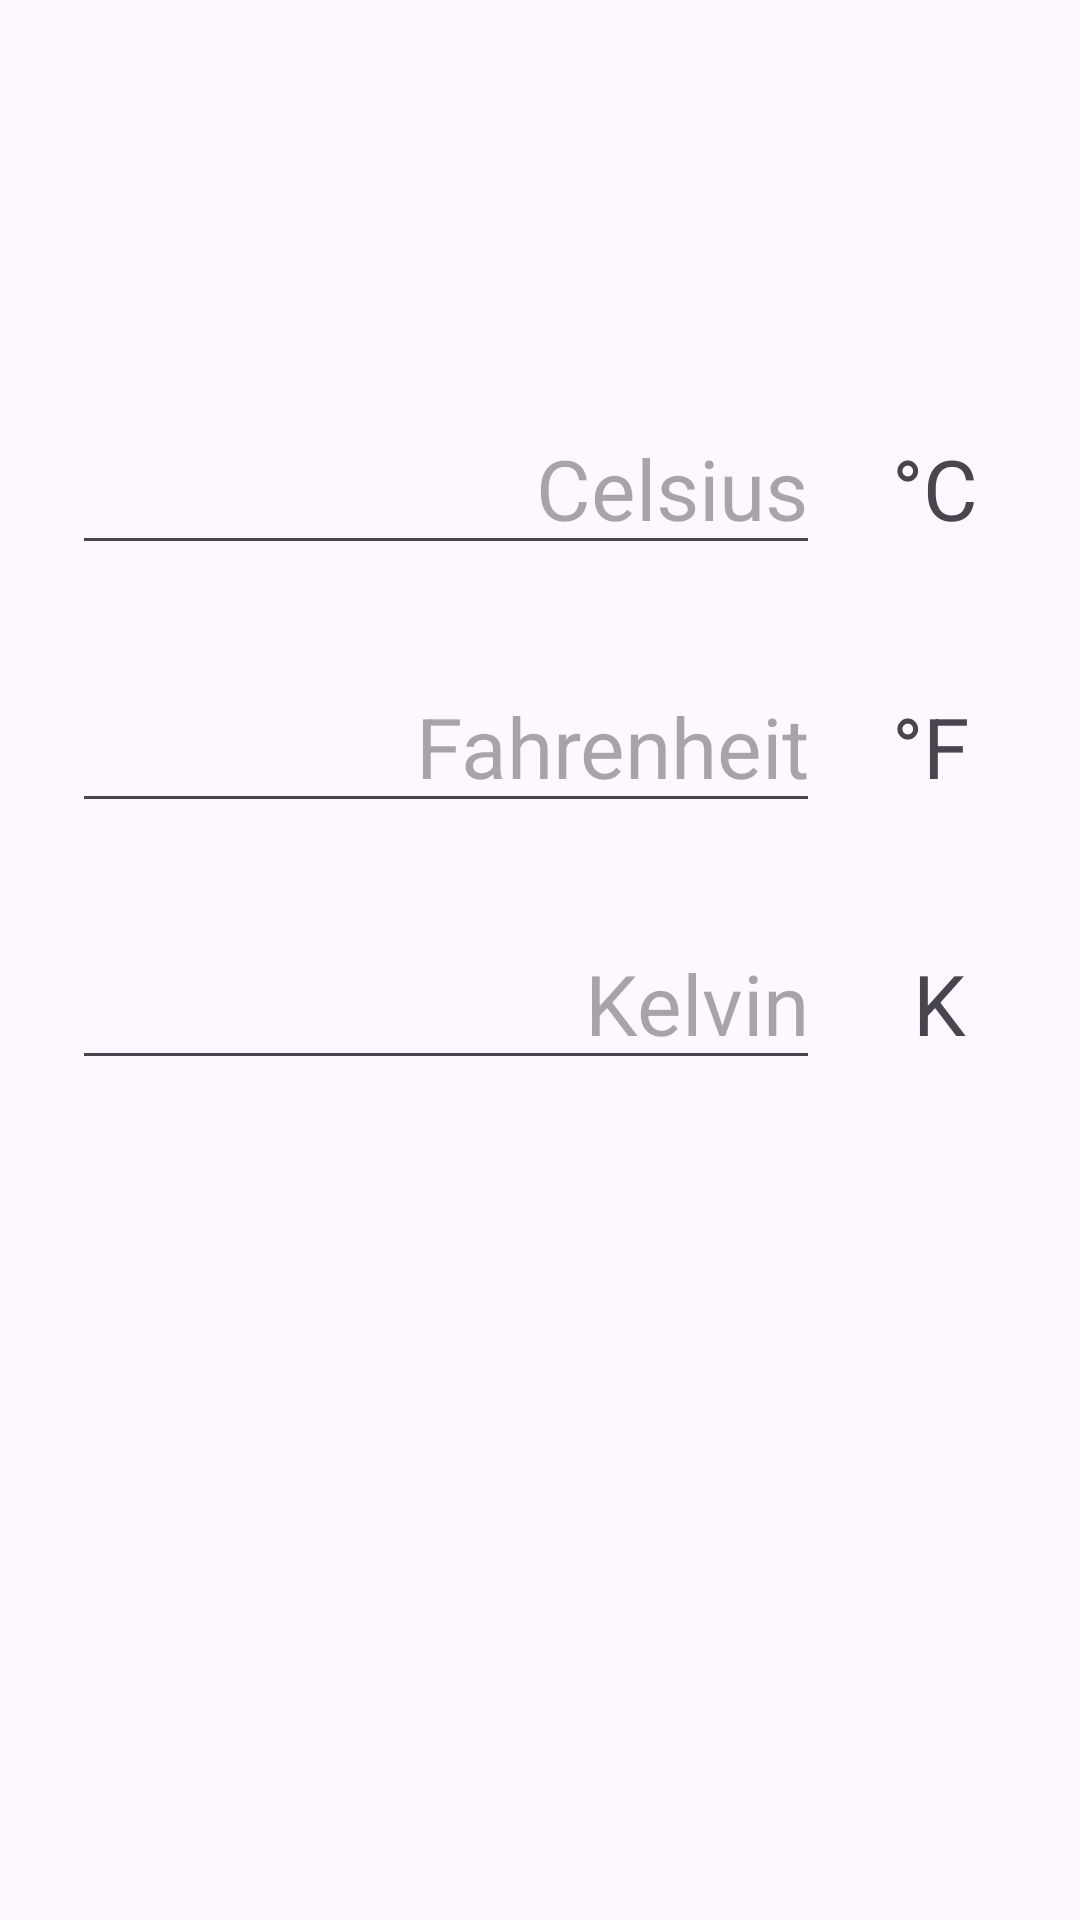

Write the Android layout XML for this screen, with the resource values it uses.
<!-- AndroidManifest.xml: application theme Theme.Lab_Wing -->
<!-- res/layout/activity_c_to_f.xml -->
<?xml version="1.0" encoding="utf-8"?>
<androidx.constraintlayout.widget.ConstraintLayout xmlns:android="http://schemas.android.com/apk/res/android"
    xmlns:app="http://schemas.android.com/apk/res-auto"
    xmlns:tools="http://schemas.android.com/tools"
    android:layout_width="match_parent"
    android:layout_height="match_parent"
    tools:context=".CToFActivity">

    <com.google.android.material.appbar.AppBarLayout
        android:id="@+id/appBarLayout"
        android:layout_width="match_parent"
        android:layout_height="?attr/actionBarSize"
        android:fitsSystemWindows="true"
        app:layout_constraintEnd_toEndOf="parent"
        app:layout_constraintStart_toStartOf="parent"
        app:layout_constraintTop_toTopOf="parent">

        <ImageView
            android:id="@+id/return_to_main"
            android:layout_width="50dp"
            android:layout_height="50dp"
            android:layout_marginLeft="16dp"
            android:layout_marginTop="8dp"
            android:background="@drawable/border"
            android:contentDescription="@string/return_img_description"
            android:src="@drawable/baseline_return_24" />
    </com.google.android.material.appbar.AppBarLayout>

    <LinearLayout
        android:id="@+id/linearLayout3"
        android:layout_width="fill_parent"
        android:layout_height="wrap_content"
        android:orientation="horizontal"
        app:layout_constraintEnd_toEndOf="parent"
        app:layout_constraintStart_toStartOf="parent"
        app:layout_constraintTop_toBottomOf="@+id/appBarLayout"
        android:layout_marginTop="70dp">

        <EditText
            android:id="@+id/editC"
            android:layout_width="0dp"
            android:layout_height="wrap_content"
            android:layout_marginHorizontal="24dp"
            android:layout_weight="4"
            android:gravity="right"
            android:hint="Celsius"
            android:inputType="numberDecimal|numberSigned"
            android:textSize="28sp" />

        <TextView
            android:layout_width="0dp"
            android:layout_height="wrap_content"
            android:layout_weight="1"
            android:text="°C"
            android:textSize="28sp" />
    </LinearLayout>

    <LinearLayout
        android:id="@+id/linearLayout2"
        android:layout_width="fill_parent"
        android:layout_height="wrap_content"
        android:orientation="horizontal"
        app:layout_constraintBottom_toTopOf="@+id/linearLayout"
        app:layout_constraintEnd_toEndOf="parent"
        app:layout_constraintStart_toStartOf="parent"
        app:layout_constraintTop_toBottomOf="@+id/linearLayout3">

        <EditText
            android:id="@+id/editF"
            android:layout_width="0dp"
            android:layout_height="wrap_content"
            android:layout_marginHorizontal="24dp"
            android:layout_weight="4"
            android:gravity="right"
            android:hint="Fahrenheit"
            android:inputType="numberDecimal|numberSigned"
            android:textSize="28sp" />

        <TextView
            android:layout_width="0dp"
            android:layout_height="wrap_content"
            android:layout_weight="1"
            android:text="°F"
            android:textSize="28sp" />
    </LinearLayout>

    <LinearLayout
        android:id="@+id/linearLayout"
        android:layout_width="fill_parent"
        android:layout_height="wrap_content"
        android:orientation="horizontal"
        app:layout_constraintBottom_toBottomOf="parent"
        app:layout_constraintEnd_toEndOf="parent"
        app:layout_constraintStart_toStartOf="parent"
        android:layout_marginBottom="280dp">

        <EditText
            android:id="@+id/editK"
            android:layout_width="0dp"
            android:layout_height="wrap_content"
            android:layout_marginHorizontal="24dp"
            android:layout_weight="4"
            android:gravity="right"
            android:hint="Kelvin"
            android:inputType="numberDecimal|numberSigned"
            android:textSize="28sp" />

        <TextView
            android:layout_width="0dp"
            android:layout_height="wrap_content"
            android:layout_weight="1"
            android:text=" K"
            android:textSize="28sp" />
    </LinearLayout>
</androidx.constraintlayout.widget.ConstraintLayout>
<!-- resources referenced by this layout -->
<resources>
  <string name="return_img_description">Return</string>
  <style name="Theme.Lab_Wing" parent="Theme.MaterialComponents.DayNight.DarkActionBar">
          
          <item name="colorPrimary">@color/purple_500</item>
          <item name="colorPrimaryVariant">@color/purple_700</item>
          <item name="colorOnPrimary">@color/white</item>
          
          <item name="colorSecondary">@color/teal_200</item>
          <item name="colorSecondaryVariant">@color/teal_700</item>
          <item name="colorOnSecondary">@color/black</item>
          
          <item name="android:statusBarColor">?attr/colorPrimaryVariant</item>
          
      </style>
  <!-- not gathered from this repository: default colours our renderer supplied (Android Studio template values) -->
  <color name="purple_500">#FF6200EE</color>
  <color name="purple_700">#FF3700B3</color>
  <color name="teal_200">#FF03DAC5</color>
  <color name="teal_700">#FF018786</color>
  <color name="black">#FF000000</color>
  <color name="white">#FFFFFFFF</color>
</resources>
